5-way image classification set "skindata-2" from GitHub (Deepchavan1/skin-cancer); label vocabulary: akiec, bcc, bkl, mel, vasc.

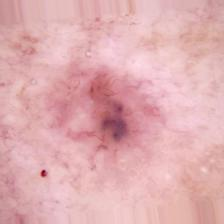
Label: bcc

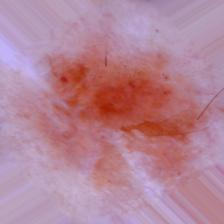
Label: bkl

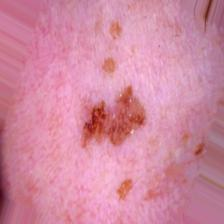
Label: mel

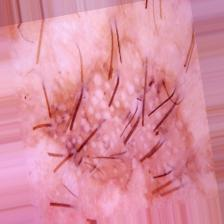
Label: akiec

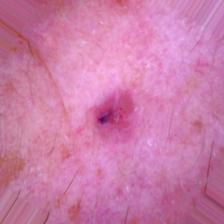
Label: bcc

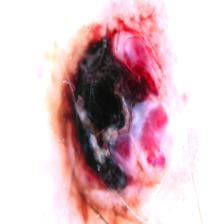
Label: vasc
